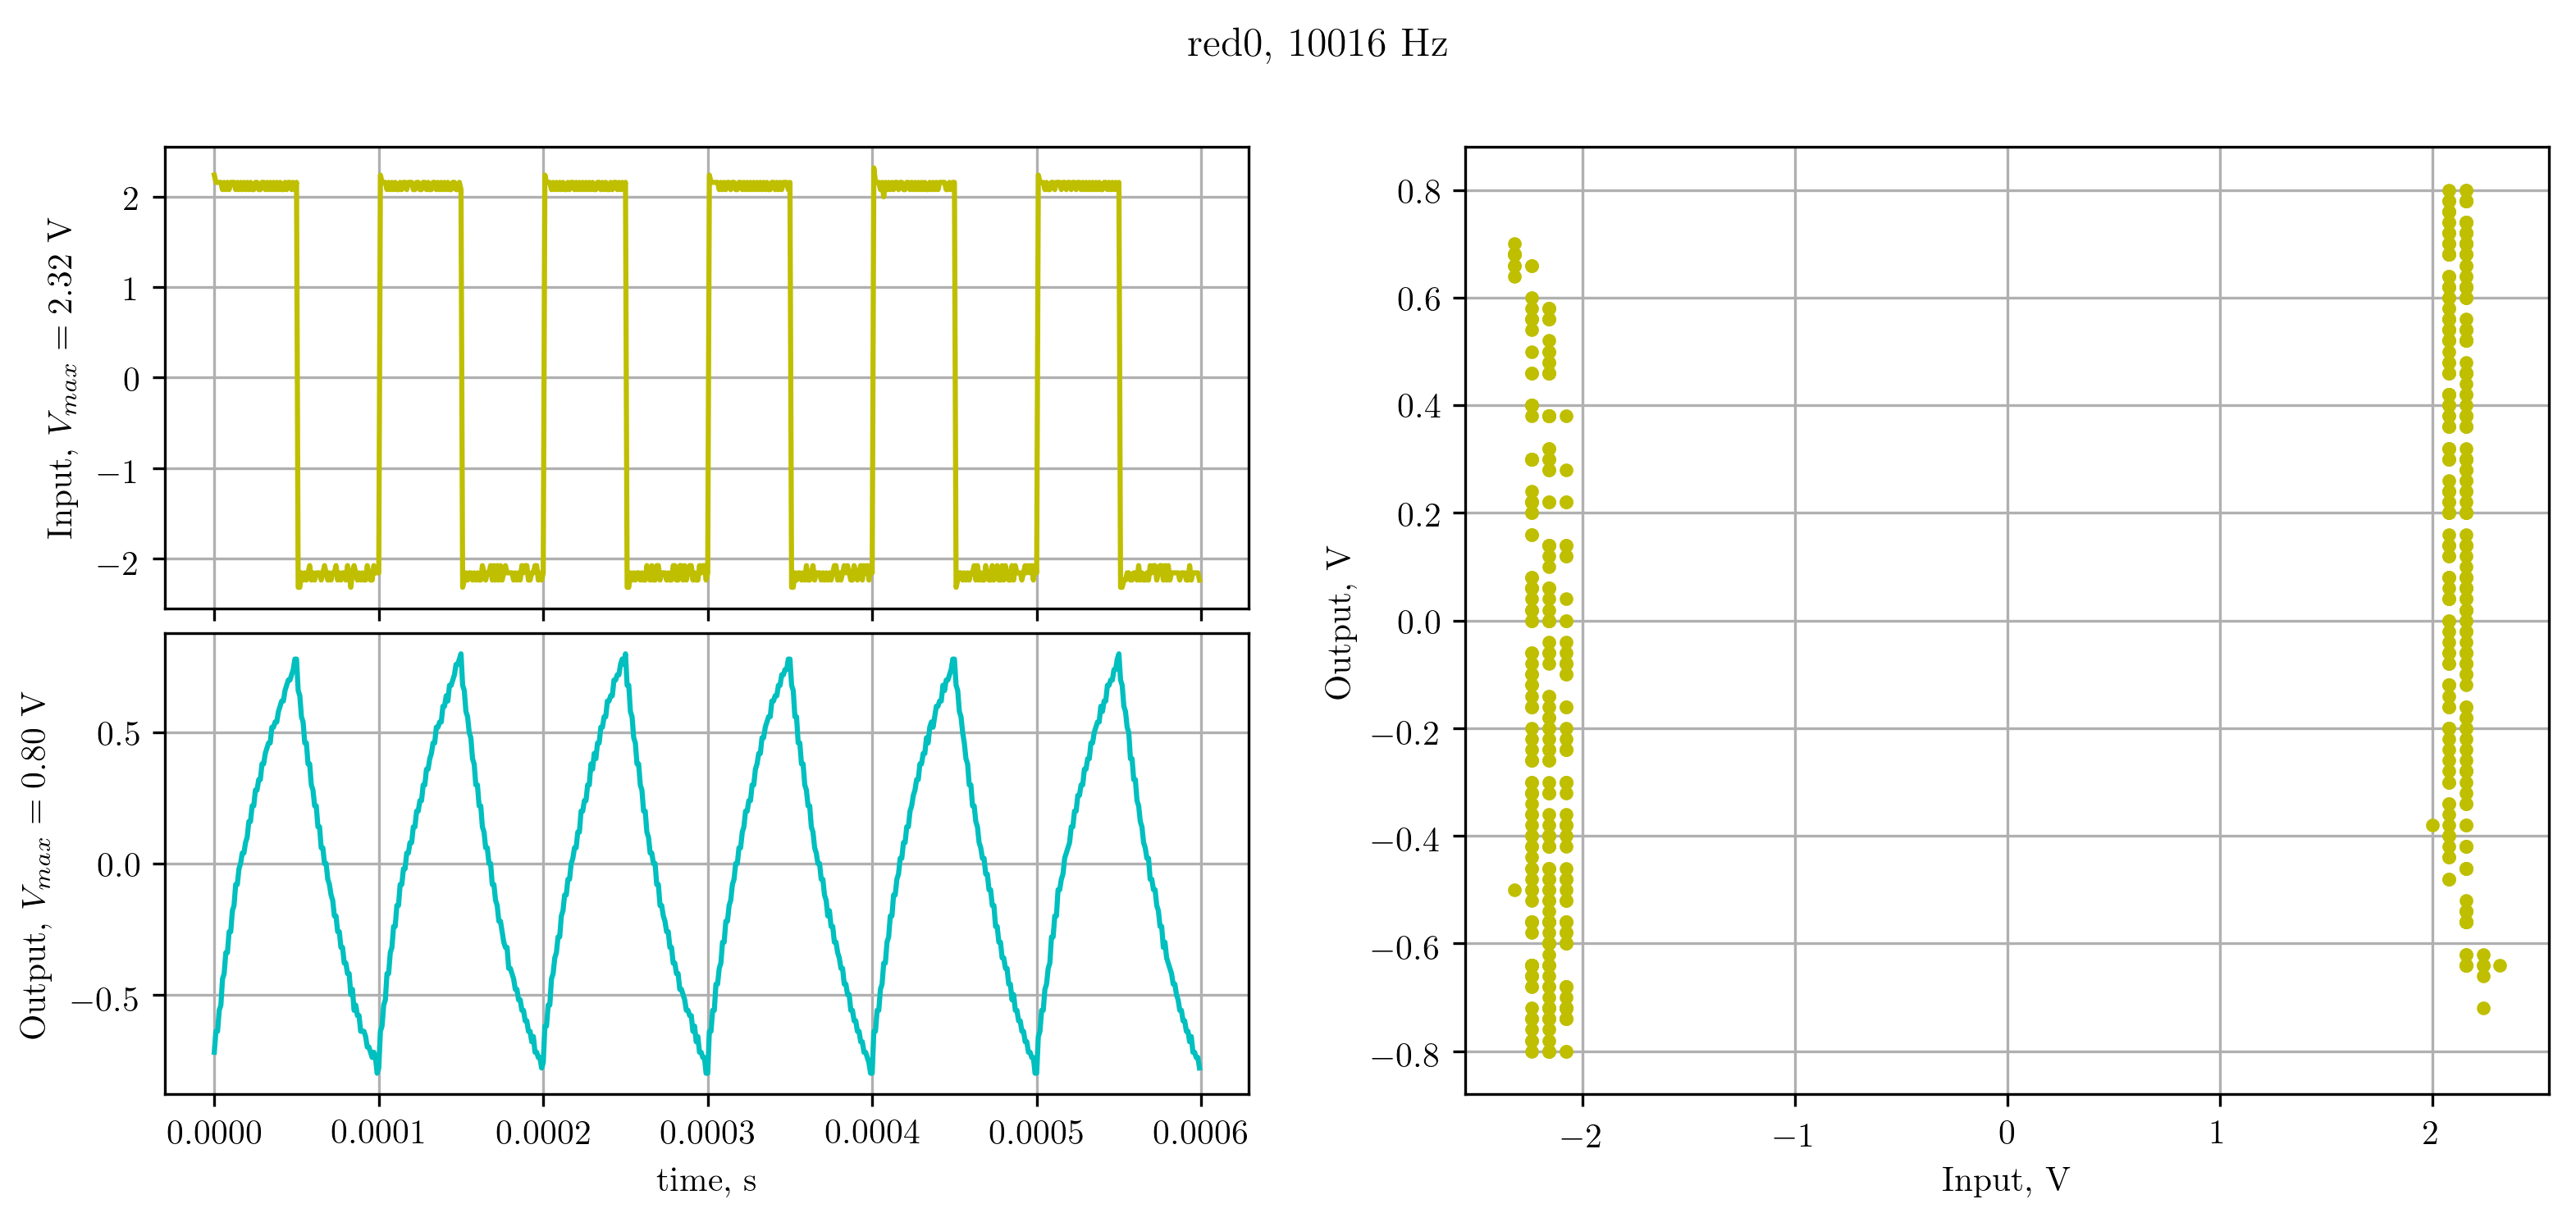

Source data for this figure (header and first rows):
X, CH1, CH2, 
Second, Volt, Volt, 
-3.00000e-04, 2.24e+00, -7.20e-01, 
-2.99000e-04, 2.16e+00, -6.40e-01, 
-2.98000e-04, 2.16e+00, -6.40e-01, 
-2.97000e-04, 2.16e+00, -5.60e-01, 
-2.96000e-04, 2.16e+00, -5.40e-01, 
-2.95000e-04, 2.08e+00, -4.40e-01, 
-2.94000e-04, 2.16e+00, -4.20e-01, 
-2.93000e-04, 2.08e+00, -3.40e-01, 
-2.92000e-04, 2.16e+00, -3.40e-01, 
-2.91000e-04, 2.08e+00, -2.60e-01, 
-2.90000e-04, 2.16e+00, -2.60e-01, 
-2.89000e-04, 2.16e+00, -1.80e-01, 
-2.88000e-04, 2.16e+00, -1.60e-01, 
-2.87000e-04, 2.08e+00, -7.99e-02, 
-2.86000e-04, 2.16e+00, -7.99e-02, 
-2.85000e-04, 2.08e+00, -2.00e-02, 
-2.84000e-04, 2.16e+00, 0.00e+00, 
-2.83000e-04, 2.08e+00, 4.00e-02, 
-2.82000e-04, 2.16e+00, 4.00e-02, 
-2.81000e-04, 2.08e+00, 7.99e-02, 
-2.80000e-04, 2.16e+00, 1.00e-01, 
-2.79000e-04, 2.08e+00, 1.60e-01, 
-2.78000e-04, 2.16e+00, 1.60e-01, 
-2.77000e-04, 2.08e+00, 2.20e-01, 
-2.76000e-04, 2.08e+00, 2.20e-01, 
-2.75000e-04, 2.16e+00, 2.80e-01, 
-2.74000e-04, 2.16e+00, 2.80e-01, 
-2.73000e-04, 2.08e+00, 3.20e-01, 
-2.72000e-04, 2.08e+00, 3.20e-01, 
-2.71000e-04, 2.16e+00, 3.80e-01, 
-2.70000e-04, 2.16e+00, 3.80e-01, 
-2.69000e-04, 2.08e+00, 4.20e-01, 
-2.68000e-04, 2.16e+00, 4.40e-01, 
-2.67000e-04, 2.08e+00, 4.60e-01, 
-2.66000e-04, 2.16e+00, 4.60e-01, 
-2.65000e-04, 2.08e+00, 5.20e-01, 
-2.64000e-04, 2.16e+00, 5.20e-01, 
-2.63000e-04, 2.08e+00, 5.40e-01, 
-2.62000e-04, 2.16e+00, 5.40e-01, 
-2.61000e-04, 2.08e+00, 5.80e-01, 
-2.60000e-04, 2.16e+00, 6.00e-01, 
-2.59000e-04, 2.08e+00, 6.20e-01, 
-2.58000e-04, 2.08e+00, 6.20e-01, 
-2.57000e-04, 2.16e+00, 6.60e-01, 
-2.56000e-04, 2.08e+00, 6.80e-01, 
-2.55000e-04, 2.16e+00, 7.00e-01, 
-2.54000e-04, 2.16e+00, 7.00e-01, 
-2.53000e-04, 2.08e+00, 7.20e-01, 
-2.52000e-04, 2.16e+00, 7.40e-01, 
-2.51000e-04, 2.08e+00, 7.80e-01, 
-2.50000e-04, 2.16e+00, 7.80e-01, 
-2.49000e-04, -2.32e+00, 6.60e-01, 
-2.48000e-04, -2.32e+00, 6.40e-01, 
-2.47000e-04, -2.16e+00, 5.60e-01, 
-2.46000e-04, -2.24e+00, 5.40e-01, 
-2.45000e-04, -2.16e+00, 4.60e-01, 
-2.44000e-04, -2.24e+00, 4.60e-01, 
-2.43000e-04, -2.16e+00, 3.80e-01, 
-2.42000e-04, -2.08e+00, 3.80e-01, 
... 541 more rows
